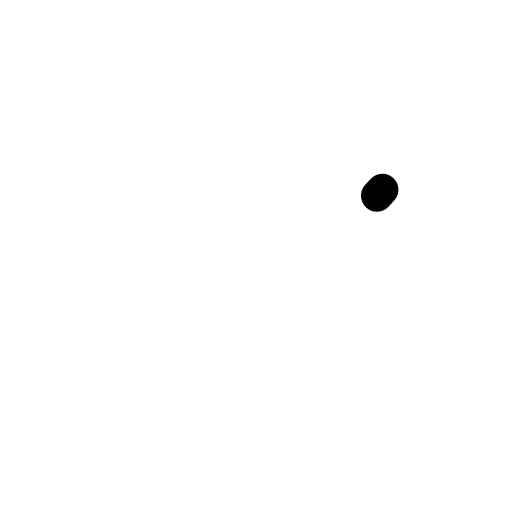
t = 0.00 s
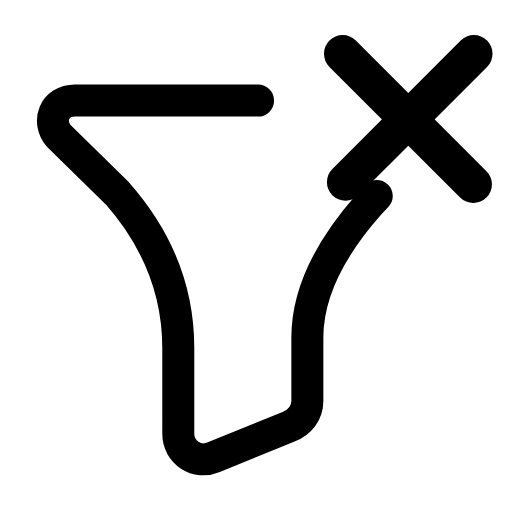
t = 0.26 s
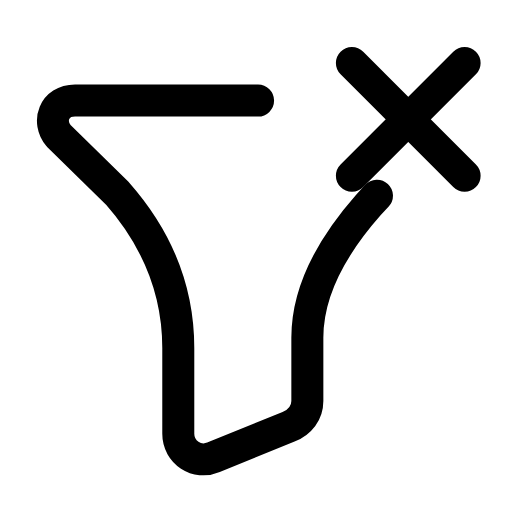
t = 0.53 s
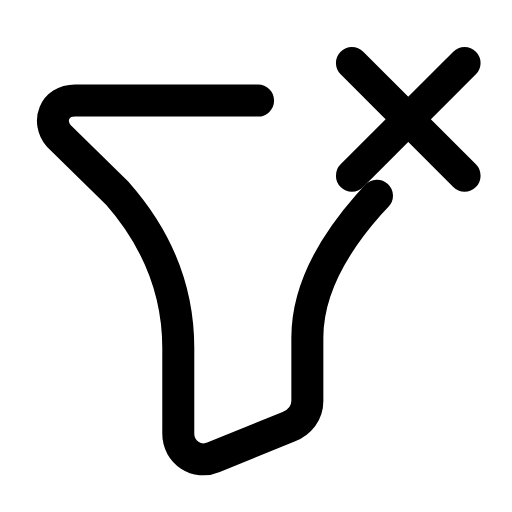
t = 0.78 s
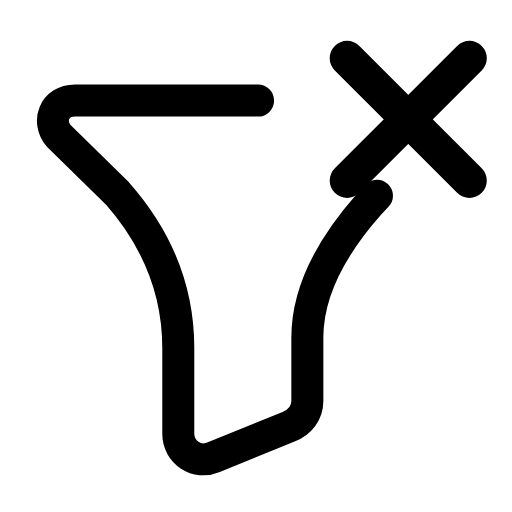
t = 1.07 s
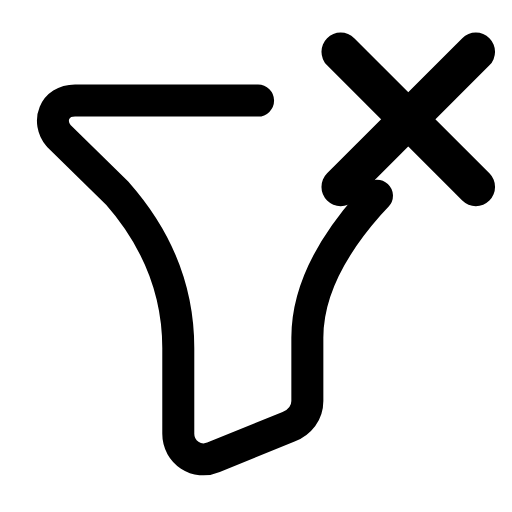
t = 1.17 s

The animated SVG that drew these frames (rendered in a browser with its animation timeline set to each time). Animation: 4 SMIL elements (animate=3,animateTransform=1); one cycle of 1.60 s, repeats indefinitely.

<svg xmlns="http://www.w3.org/2000/svg" width="24" height="24" viewBox="0 0 24 24" fill="none"><g transform="translate(-1.763 -1.225) scale(1.1)"><path stroke="currentColor" stroke-width="1.364" stroke-linecap="round" stroke-linejoin="round" fill="none" d="M12.6 5.4L4.8 5.4C3.9 5.4 3.6 6.3 4.1 6.9L6.6 9.35Q9.2 12.3 9.2 15.95L9.2 19.6C9.2 20.4 10 20.9 10.7 20.6L13.9 19.3C14.4 19.1 14.7 18.7 14.7 18.2L14.7 15.5Q14.7 12.8 17.3 9.85L17.9 9.2" pathLength="1" stroke-dasharray="1"><animate attributeName="stroke-dashoffset" values="1;1;0;0;0;0;1;1;1" keyTimes="0;0;0.189;0.45;0.6;0.774;0.9;0.9;1" dur="1.6s" repeatCount="indefinite" calcMode="spline" keySplines="0.16 1 0.3 1;0.16 1 0.3 1;0.16 1 0.3 1;0.16 1 0.3 1;0.16 1 0.3 1;0.16 1 0.3 1;0.16 1 0.3 1;0.16 1 0.3 1"/></path><g transform="translate(19 6.2)"><g><animateTransform attributeName="transform" type="scale" values="1;1;1.2;1;1;1;1;1.2;1;1;1" keyTimes="0;0.135;0.2475;0.36;0.45;0.6;0.66;0.735;0.81;0.9;1" dur="1.6s" repeatCount="indefinite" calcMode="spline" keySplines="0.16 1 0.3 1;0.16 1 0.3 1;0.16 1 0.3 1;0.16 1 0.3 1;0.16 1 0.3 1;0.16 1 0.3 1;0.16 1 0.3 1;0.16 1 0.3 1;0.16 1 0.3 1;0.16 1 0.3 1"/><g transform="translate(-19 -6.2)"><g><path stroke="currentColor" stroke-width="1.364" stroke-linecap="round" stroke-linejoin="round" fill="none" d="M16.6 3.8L21.4 8.6" pathLength="1" stroke-dasharray="1"><animate attributeName="stroke-dashoffset" values="1;1;0;0;0;0;1;1;1" keyTimes="0;0.0315;0.2205;0.45;0.6;0.753;0.879;0.9;1" dur="1.6s" repeatCount="indefinite" calcMode="spline" keySplines="0.16 1 0.3 1;0.16 1 0.3 1;0.16 1 0.3 1;0.16 1 0.3 1;0.16 1 0.3 1;0.16 1 0.3 1;0.16 1 0.3 1;0.16 1 0.3 1"/></path><path stroke="currentColor" stroke-width="1.364" stroke-linecap="round" stroke-linejoin="round" fill="none" d="M21.4 3.8L16.6 8.6" pathLength="1" stroke-dasharray="1"><animate attributeName="stroke-dashoffset" values="1;1;0;0;0;0;1;1;1" keyTimes="0;0.063;0.252;0.45;0.6;0.732;0.858;0.9;1" dur="1.6s" repeatCount="indefinite" calcMode="spline" keySplines="0.16 1 0.3 1;0.16 1 0.3 1;0.16 1 0.3 1;0.16 1 0.3 1;0.16 1 0.3 1;0.16 1 0.3 1;0.16 1 0.3 1;0.16 1 0.3 1"/></path></g></g></g></g></g></svg>
